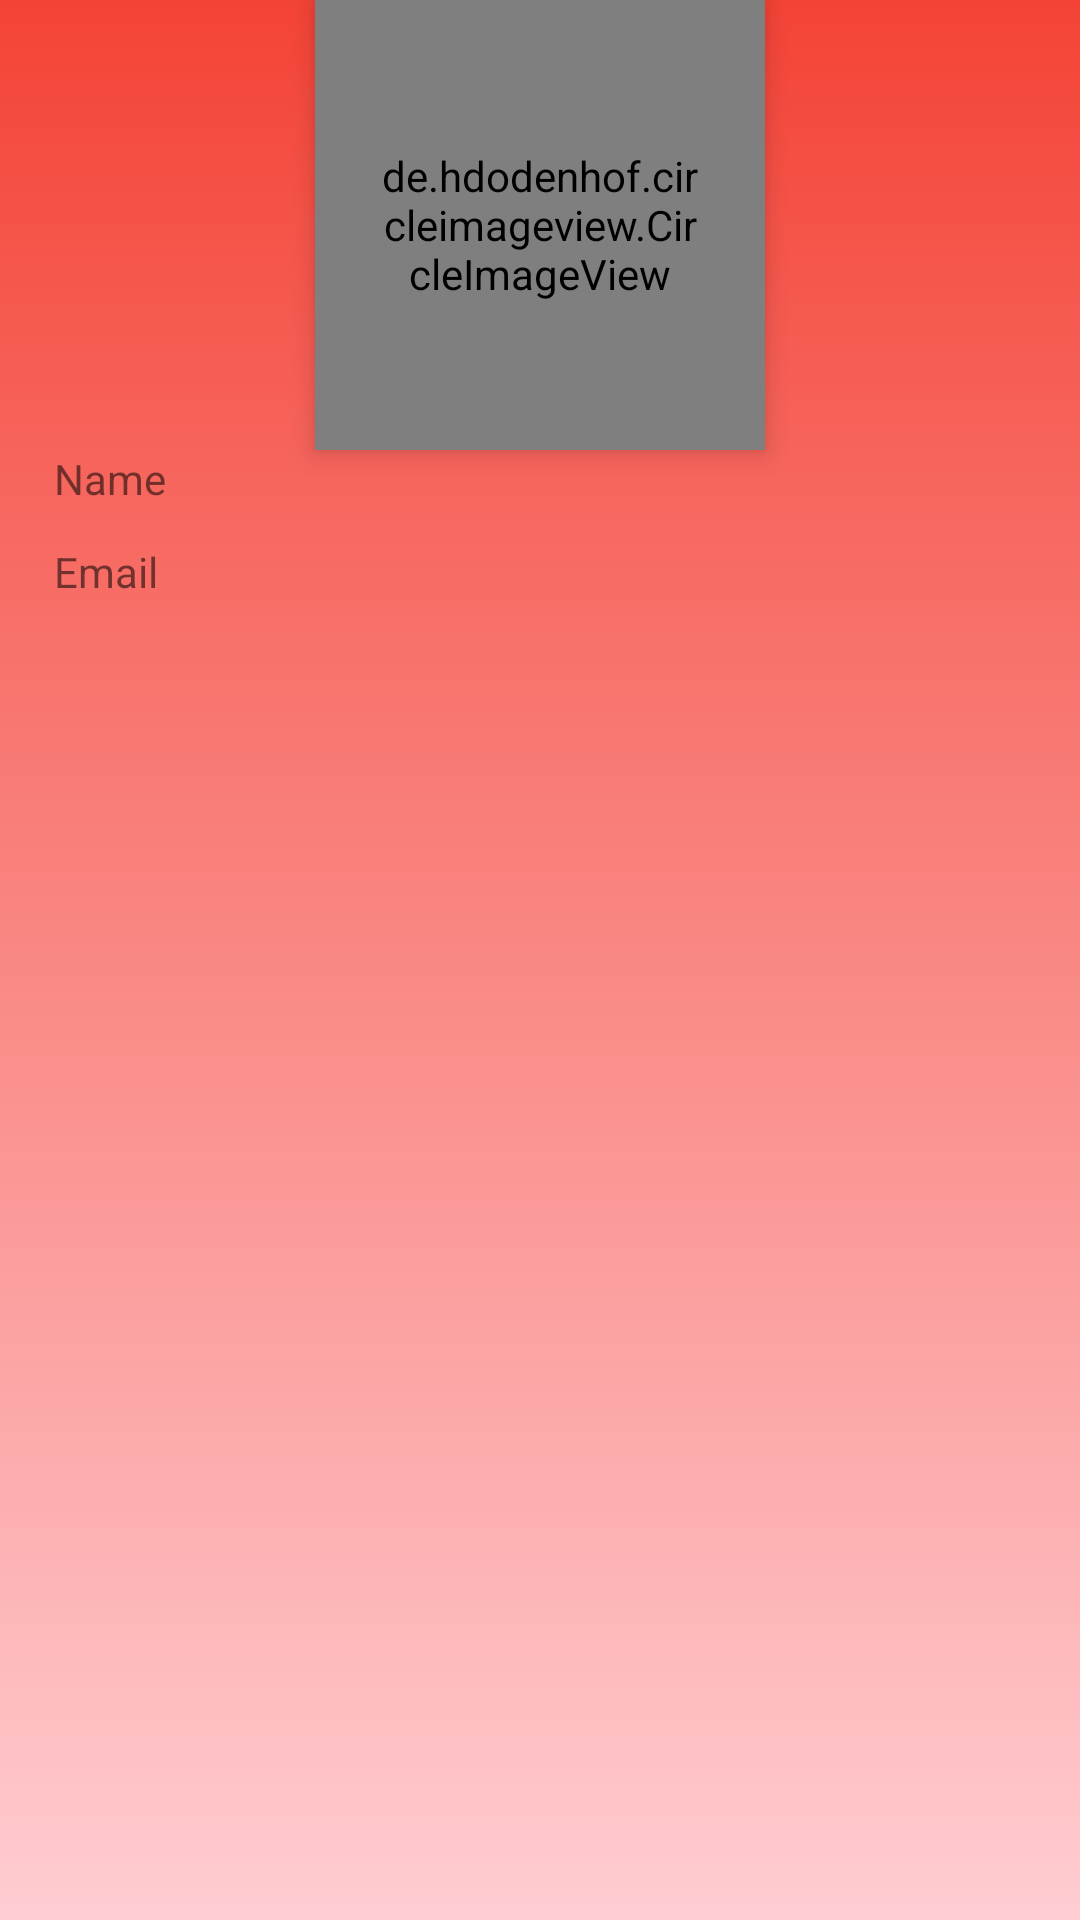

Reconstruct the res/layout file that produces this screen, plus the resources it refers to.
<!-- AndroidManifest.xml: application theme MyMaterialTheme -->
<!-- res/layout/nav_header.xml -->
<?xml version="1.0" encoding="utf-8"?>
<RelativeLayout
    xmlns:android="http://schemas.android.com/apk/res/android" android:layout_width="match_parent"
    android:layout_height="match_parent"
    android:background="@drawable/gradient_background">
    <de.hdodenhof.circleimageview.CircleImageView
        xmlns:app="http://schemas.android.com/apk/res-auto"
        android:clickable="true"
        app:civ_border_width="3dp"
        app:civ_border_color="#FFFFFFFF"
        android:id="@+id/nav_header_image"
        android:layout_width="150dp"
        android:layout_height="150dp"
        android:layout_centerHorizontal="true"
        android:elevation="5dp"
        android:padding="20dp"
        android:scaleType="centerCrop"
        android:src="@drawable/man"
        android:focusable="true" />

    <TextView
        android:id="@+id/nav_header_name_text"
        android:layout_width="wrap_content"
        android:layout_height="31dp"
        android:layout_alignParentStart="true"
        android:layout_below="@+id/nav_header_image"
        android:layout_marginStart="18dp"
        android:text="@string/Name" />

    <TextView
        android:id="@+id/nav_header_email_text"
        android:layout_width="wrap_content"
        android:layout_height="31dp"
        android:layout_alignStart="@+id/nav_header_name_text"
        android:layout_below="@+id/nav_header_name_text"
        android:text="@string/email" />


</RelativeLayout>
<!-- resources referenced by this layout -->
<resources>
  <!-- drawable gradient_background (drawable) -->
  <?xml version="1.0" encoding="utf-8"?>
  <selector xmlns:android="http://schemas.android.com/apk/res/android">
      <item>
          <shape>
              <gradient
                  android:startColor="#F44336"
                  android:endColor="#FFCDD2"
                  android:angle="270" />
          </shape>
      </item>
  </selector>
  <string name="Name">Name</string>
  <string name="email">Email</string>
  <style name="MyMaterialTheme" parent="MyMaterialTheme.Base">
  
      </style>
  <style name="MyMaterialTheme.Base" parent="Theme.AppCompat.Light.DarkActionBar">
          <item name="windowNoTitle">true</item>
          <item name="windowActionBar">false</item>
          <item name="colorPrimary">@color/colorPrimary</item>
          <item name="colorPrimaryDark">@color/colorPrimaryDark</item>
          <item name="colorAccent">@color/colorAccent</item>
      </style>
  <color name="colorPrimary">#F44336</color>
  <color name="colorPrimaryDark">#D32F2F</color>
  <color name="colorAccent">#FFCDD2</color>
</resources>
